Run: headless pygame with SDL's dummy video driver; simulated clock (each Clock.tick advances the game by its frame time, no real sleeping); random seed 0; keys injected as events and as key.get_pressed() state; mouse plan: one left click at the window centre at the start of phase 2, then a move to the lower-right quarter at the start of phase 3.
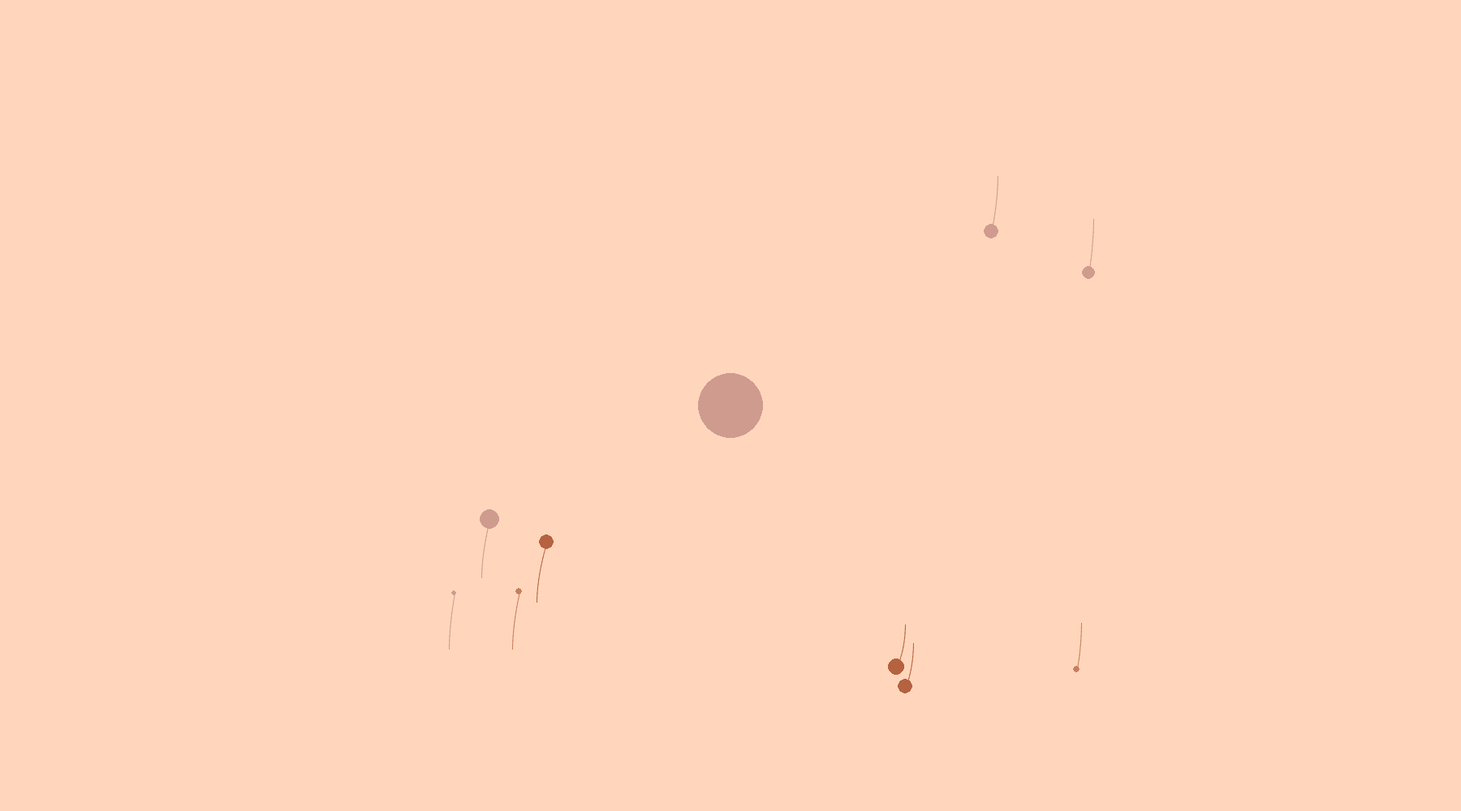
Frame 1 of 4 · flips 1–60 · no input
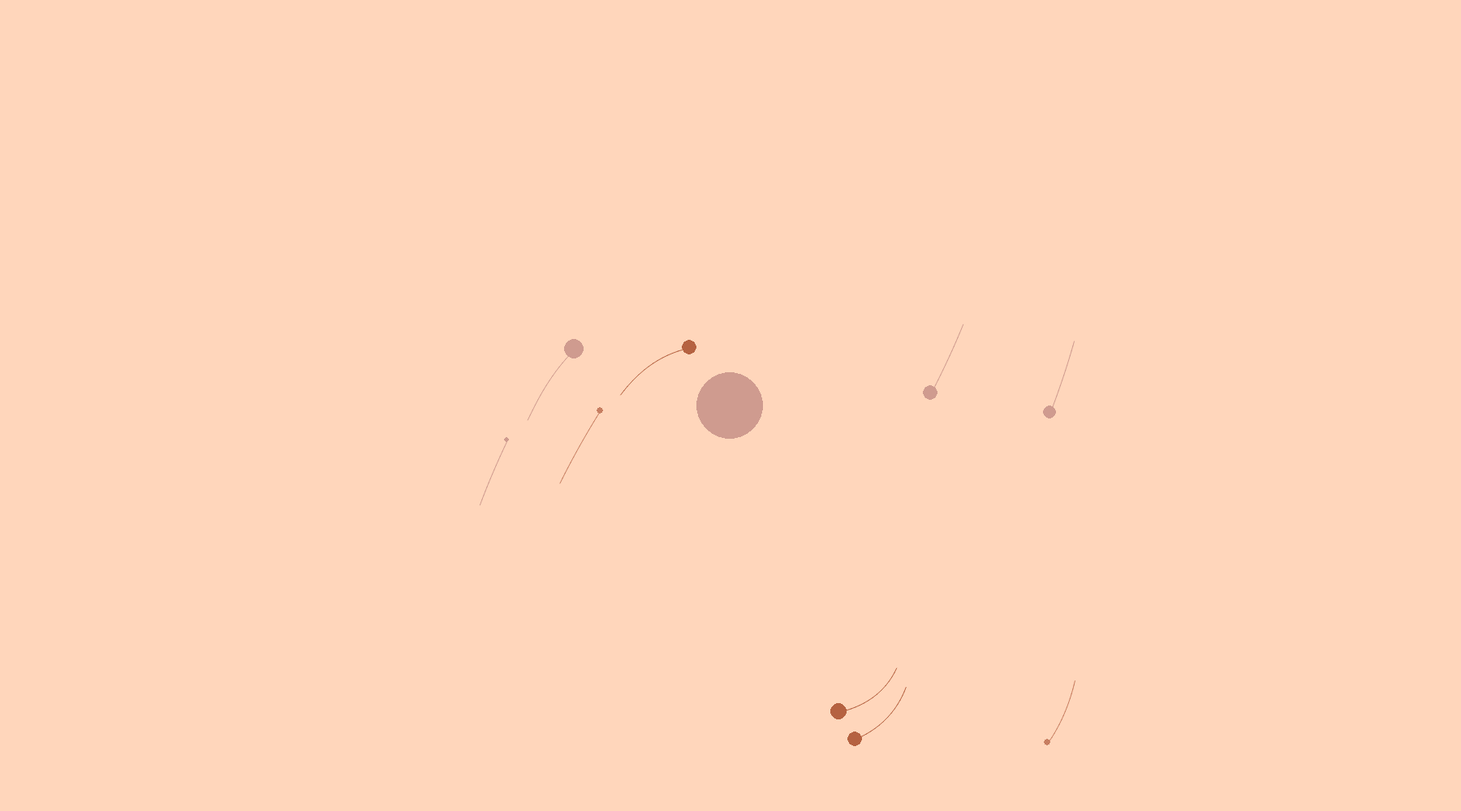
Frame 2 of 4 · flips 61–180 · clicked the window centre · tapped SPACE, RETURN · held RIGHT (→), D
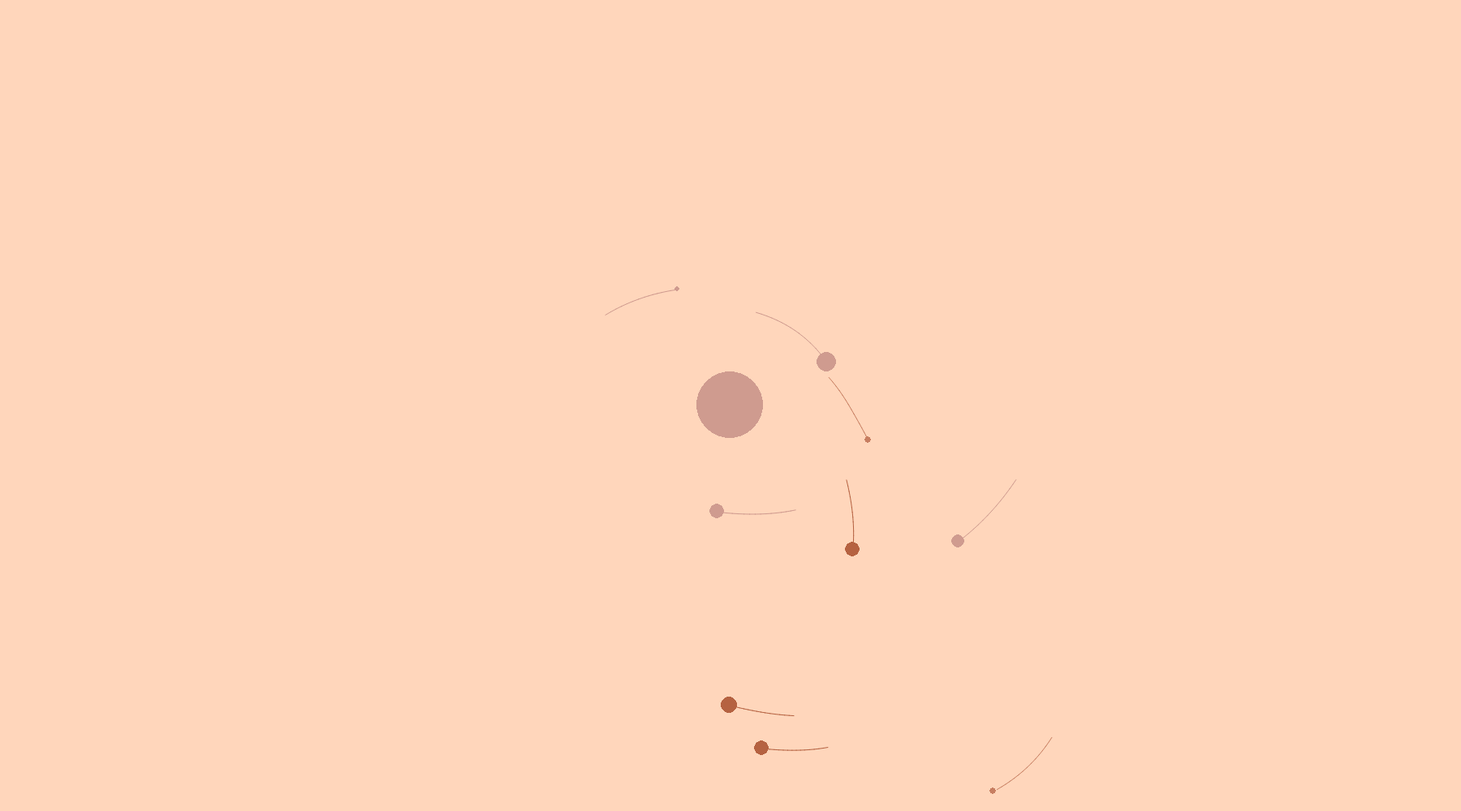
Frame 3 of 4 · flips 181–300 · moved the mouse to the lower-right quarter · held DOWN (↓), S
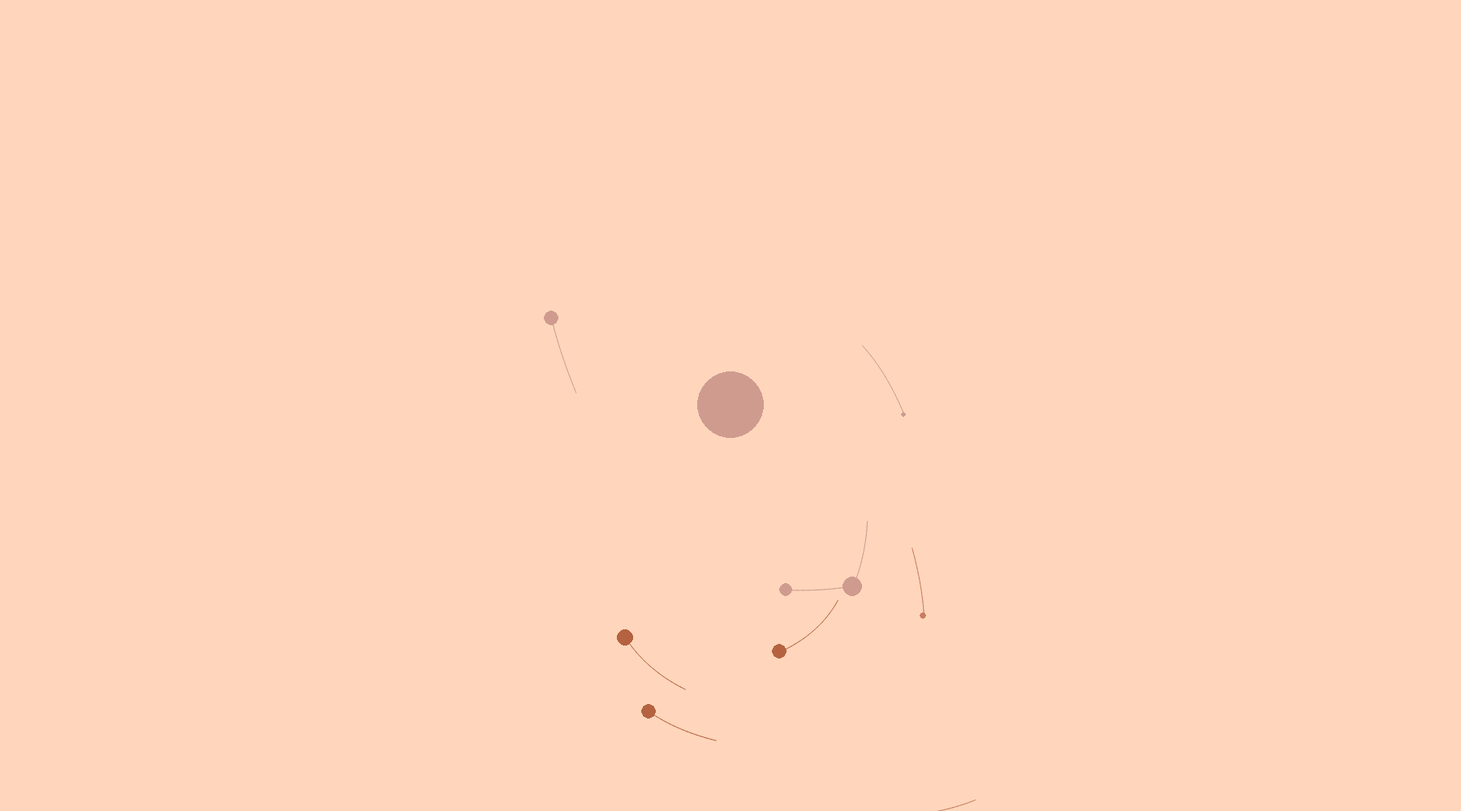
Frame 4 of 4 · flips 301–420 · held LEFT (←), A, UP (↑), W

The pygame program that drew these frames:

import pygame
import math
import random
import time

background_colour = (255, 214, 187)
color_planets = [(181, 98, 65), (207, 155, 143), (199, 126, 97)]
screen = pygame.display.set_mode((1800, 1000))
pygame.display.set_caption('андрей лапух')  # всякий хлам
my_particles = []

turn_on_borders = True
collides = True
number_of_particles = 9
G = 6.67408 / 100000000   # 100000000

running = True

class Trail:

    def __init__(self, clr, pos1, pos2):
        self.color = clr
        self.pose1 = pos1
        self.pose2 = pos2

    def drawLine(self):
        pygame.draw.aaline(screen, self.color, self.pose1, self.pose2)

class Particle: # создает планету
    def __init__(self, x, y, size, mass):  # тут хранятся ее параметры
        self.destroyed = False
        self.speedX = 0
        self.speedY = 0
        self.x = x
        self.y = y
        self.poses = [(self.x, self.y)]
        self.size = size
        self.mass = mass
        self.colour = random.choice(color_planets)
        self.my_trail = []



    def display(self):  # отображение планеты

        pygame.draw.circle(screen, self.colour, (self.x, self.y), self.size)

        for t in self.my_trail:
            t.drawLine()

    def move(self):
        self.x += math.pi / 3 * self.speedX
        self.y += math.pi / 3 * self.speedY

        x = max(math.fabs(self.poses[-1][0]), math.fabs(self.x)) - min(math.fabs(self.poses[-1][0]), math.fabs(self.x))
        y = max(math.fabs(self.poses[-1][1]), math.fabs(self.y)) - min(math.fabs(self.poses[-1][1]), math.fabs(self.y))
        if x > 5 or y > 5:
            self.poses.append((self.x, self.y))

            trail = Trail(self.colour, (self.poses[-2][0], self.poses[-2][1]), (self.poses[-1][0], self.poses[-1][1]))
            self.my_trail.append(trail)
            if len(self.my_trail) >= 15:
                self.my_trail.pop(0)



randomMass = 10000000000
randomSize = randomMass * 0.0001 * random.randint(7, 9) / 200000
x = 900
y = 500
particle = Particle(x, y, randomSize, randomMass)
particle.speedX = 0
particle.speedY = 0
my_particles.append(particle)


def collide(p1, p2):
    dx = p1.x - p2.x
    dy = p1.y - p2.y

    distance = math.hypot(dx, dy)
    if distance <= p1.size + p2.size and collides == True: # врезались

        if p1.destroyed == False and p2.destroyed == False and p1.mass >= p2.mass:
            p1.mass += p2.mass * 0.9
            p1.size += p2.mass * 0.9 * random.randint(7, 9) / 50000
            p2.destroyed = True
        elif p1.destroyed == False and p2.destroyed == False and p2.mass >= p1.mass:
            p2.mass += p1.mass * 0.9
            p2.size += p1.mass * 0.9 * random.randint(7, 9) / 50000
            p1.destroyed = True



for n in range(number_of_particles):  # создание планет и запись их в массив
    randomMass = random.randint(2000, 8000)
    randomSize = randomMass * random.randint(7, 9) / 5000

    a = random.randint(1, 4)
    if a == 1:  # STANDART SPAWN
        x = random.randint(450, 700)
        y = random.randint(200, 300)
        particle = Particle(x, y, randomSize, randomMass)
        my_particles.append(particle)
        particle.speedY = -100 / 100  # -0.4
        particle.speedX = 1 / 100  # 0.83
    elif a == 2:
        x = random.randint(1100, 1350)
        y = random.randint(200, 300)
        particle = Particle(x, y, randomSize, randomMass)
        my_particles.append(particle)
        particle.speedY = 100 / 100  # -0.4
        particle.speedX = -1 / 100  # 0.83
    elif a == 3:
        x = random.randint(1100, 1350)
        y = random.randint(700, 800)
        particle = Particle(x, y, randomSize, randomMass)
        my_particles.append(particle)
        particle.speedY = 100 / 100  # -0.4
        particle.speedX = -1 / 100  # 0.83
    elif a == 4:
        x = random.randint(450, 700)
        y = random.randint(700, 800)
        particle = Particle(x, y, randomSize, randomMass)
        my_particles.append(particle)
        particle.speedY = -100 / 100  # -0.4
        particle.speedX = 1 / 100  # 0.83


def Test2():
    print('im working!')

while running:

    for i in range(len(my_particles)):

        for k in range(len(my_particles)):
            if i != k:
                x1 = my_particles[i].x
                x2 = my_particles[k].x
                y1 = my_particles[i].y
                y2 = my_particles[k].y
                m1 = my_particles[i].mass
                m2 = my_particles[k].mass
                speedX = my_particles[i].speedX
                speedY = my_particles[i].speedY
                dstrd1 = my_particles[i].destroyed
                dstrd2 = my_particles[k].destroyed

                if ((y1 > -10 and y1 < 1010) and (x1 > -10 and x1 < 1810) \
                        and dstrd1 == dstrd2 == False) or turn_on_borders == False:         #!!!!!!!!!!!!!!!!!!!!! не просчитывет движение объекта за пределами экрана
                    Fx = 0
                    Fy = 0

                    rx = x1 - x2
                    ry = y1 - y2

                    if 30 > rx >= 0:
                        rx = 30
                    elif rx > -30 and rx < 0:
                        rx = -30
                    if 30 > ry >= 0:
                        ry = 30
                    elif ry > -30 and ry < 0:
                        ry = -30

                    F = G * ((m1 * m2) / math.hypot(ry, rx) ** 2)

                    if y1 > y2:
                        my_particles[i].speedY -= F / m1
                    if y1 <= y2:
                        my_particles[i].speedY += F / m1

                    if x1 > x2:
                        my_particles[i].speedX -= F / m1
                    if x1 <= x2:
                        my_particles[i].speedX += F / m1



    pygame.display.flip()  # обновление экрана
    screen.fill(background_colour)

    for i, particle in enumerate(my_particles): # отображение планет и перемешение

        if ((particle.y > -10 and particle.y < 1010) and (particle.x > -10 and particle.x < 1810) \
                and particle.destroyed == False) or turn_on_borders == False:  #!!!!!!!!!!!!!!!!!!!!! не просчитывет движение объекта за пределами экрана
            particle.move()
            particle.display()
            for particle2 in my_particles[i + 1:]:
                collide(particle, particle2)

    for event in pygame.event.get():  # выход из программы
        if event.type == pygame.QUIT:
            running = False
        if event.type == pygame.MOUSEBUTTONDOWN:
            (mouseX, mouseY) = pygame.mouse.get_pos()
            randomMass = random.randint(2000, 8000)
            randomSize = randomMass * random.randint(7, 9) / 5000
            particle = Particle(mouseX, mouseY, randomSize, randomMass)
            my_particles.append(particle)
            if mouseY > 500:
                particle.speedY = -100 / 100  # -0.4
            else:
                particle.speedY = 100 / 100  # -0.4
            if mouseX > 900:
                particle.speedX = -1 / 100  # 0.83
            else:
                particle.speedX = 1 / 100  # 0.83
